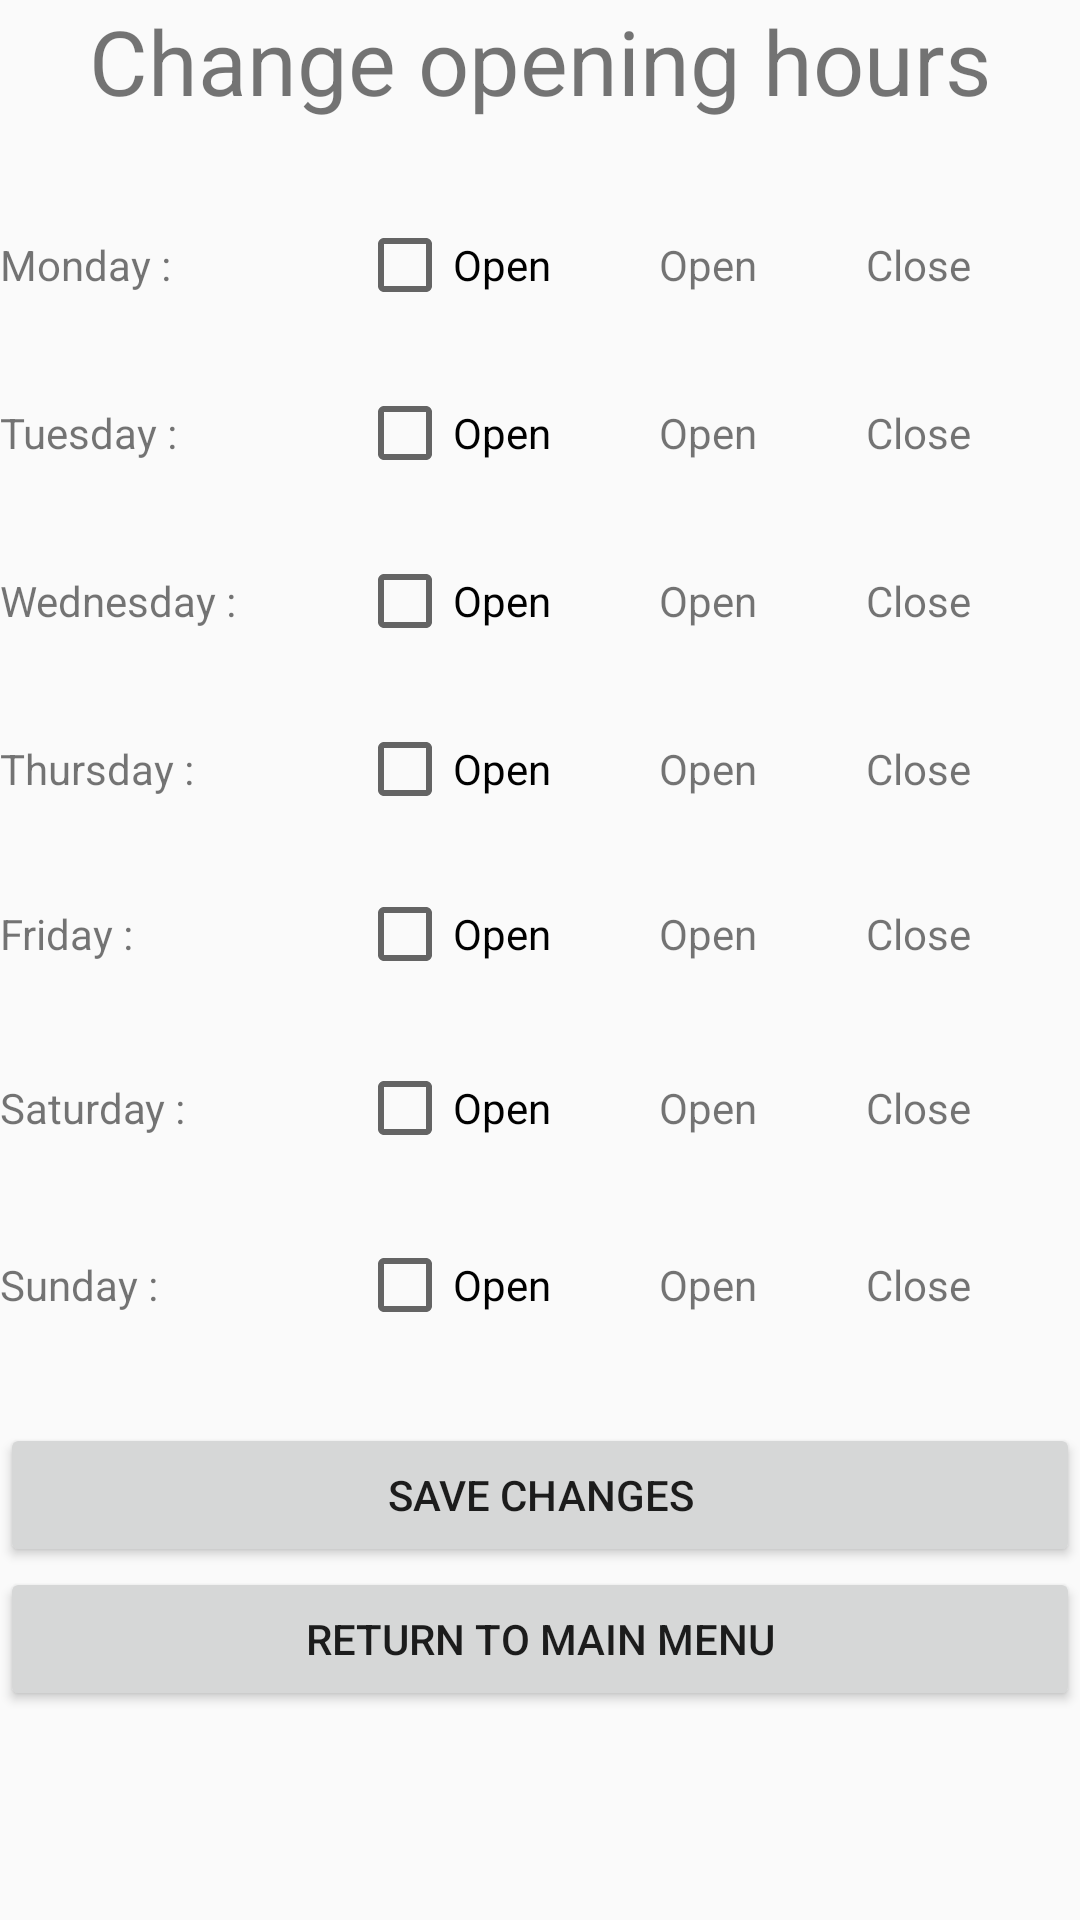

This screen was rendered from an Android layout file. Write that file and the resources it references.
<!-- AndroidManifest.xml: application theme AppTheme -->
<!-- res/layout/branch_hours.xml -->
<?xml version="1.0" encoding="utf-8"?>
<androidx.constraintlayout.widget.ConstraintLayout xmlns:android="http://schemas.android.com/apk/res/android"
    xmlns:app="http://schemas.android.com/apk/res-auto"
    android:layout_width="match_parent"
    android:layout_height="match_parent"
    xmlns:tools="http://schemas.android.com/tools"
    tools:context=".SetBranchHours">

    <LinearLayout
        android:id="@+id/vllBranchLayoutMain"
        android:layout_width="match_parent"
        android:layout_height="match_parent"
        android:orientation="vertical"
        app:layout_constraintStart_toStartOf="parent"
        app:layout_constraintTop_toTopOf="parent">

        <TextView
            android:id="@+id/txtBranchHoursTitle"
            android:layout_width="match_parent"
            android:layout_height="wrap_content"
            android:text="@string/change_opening_hours"
            android:textAlignment="center"
            android:textSize="30sp" />

        <Space
            android:layout_width="match_parent"
            android:layout_height="32dp" />

        <LinearLayout
            android:layout_width="match_parent"
            android:layout_height="wrap_content"
            android:orientation="horizontal">

            <TextView
                android:id="@+id/textView10"
                android:layout_width="83dp"
                android:layout_height="wrap_content"
                android:layout_weight="1"
                android:text="Monday : " />

            <CheckBox
                android:id="@+id/mondayOpen"
                android:layout_width="wrap_content"
                android:layout_height="wrap_content"
                android:layout_weight="1"
                android:text="Open" />

            <TextView
                android:id="@+id/mondayStart"
                android:layout_width="wrap_content"
                android:layout_height="wrap_content"
                android:layout_weight="1"
                android:text="Open"
                android:textAppearance="@style/TextAppearance.AppCompat.Small" />

            <TextView
                android:id="@+id/mondayClose"
                android:layout_width="wrap_content"
                android:layout_height="wrap_content"
                android:layout_weight="1"
                android:text="Close" />

        </LinearLayout>

        <Space
            android:layout_width="match_parent"
            android:layout_height="24dp" />

        <LinearLayout
            android:layout_width="match_parent"
            android:layout_height="wrap_content"
            android:orientation="horizontal">

            <TextView
                android:id="@+id/textView16"
                android:layout_width="83dp"
                android:layout_height="wrap_content"
                android:layout_weight="1"
                android:text="Tuesday : " />

            <CheckBox
                android:id="@+id/tuesdayOpen"
                android:layout_width="wrap_content"
                android:layout_height="wrap_content"
                android:layout_weight="1"
                android:text="Open" />

            <TextView
                android:id="@+id/tuesdayStart"
                android:layout_width="wrap_content"
                android:layout_height="wrap_content"
                android:layout_weight="1"
                android:text="Open"
                android:textAppearance="@style/TextAppearance.AppCompat.Small" />

            <TextView
                android:id="@+id/tuesdayClose"
                android:layout_width="wrap_content"
                android:layout_height="wrap_content"
                android:layout_weight="1"
                android:text="Close" />

        </LinearLayout>

        <Space
            android:layout_width="match_parent"
            android:layout_height="24dp" />

        <Space
            android:layout_width="match_parent"
            android:layout_height="wrap_content" />

        <LinearLayout
            android:layout_width="match_parent"
            android:layout_height="wrap_content"
            android:orientation="horizontal">

            <TextView
                android:id="@+id/textView20"
                android:layout_width="83dp"
                android:layout_height="wrap_content"
                android:layout_weight="1"
                android:text="Wednesday : " />

            <CheckBox
                android:id="@+id/wednesdayOpen"
                android:layout_width="wrap_content"
                android:layout_height="wrap_content"
                android:layout_weight="1"
                android:text="Open" />

            <TextView
                android:id="@+id/wednesdayStart"
                android:layout_width="wrap_content"
                android:layout_height="wrap_content"
                android:layout_weight="1"
                android:text="Open"
                android:textAppearance="@style/TextAppearance.AppCompat.Small" />

            <TextView
                android:id="@+id/wednesdayClose"
                android:layout_width="wrap_content"
                android:layout_height="wrap_content"
                android:layout_weight="1"
                android:text="Close" />

        </LinearLayout>

        <Space
            android:layout_width="match_parent"
            android:layout_height="24dp" />

        <LinearLayout
            android:layout_width="match_parent"
            android:layout_height="wrap_content"
            android:orientation="horizontal">

            <TextView
                android:id="@+id/textView24"
                android:layout_width="83dp"
                android:layout_height="wrap_content"
                android:layout_weight="1"
                android:text="Thursday : " />

            <CheckBox
                android:id="@+id/thursdayOpen"
                android:layout_width="wrap_content"
                android:layout_height="wrap_content"
                android:layout_weight="1"
                android:text="Open" />

            <TextView
                android:id="@+id/thursdayStart"
                android:layout_width="wrap_content"
                android:layout_height="wrap_content"
                android:layout_weight="1"
                android:text="Open"
                android:textAppearance="@style/TextAppearance.AppCompat.Small" />

            <TextView
                android:id="@+id/thursdayClose"
                android:layout_width="wrap_content"
                android:layout_height="wrap_content"
                android:layout_weight="1"
                android:text="Close" />

        </LinearLayout>

        <Space
            android:layout_width="match_parent"
            android:layout_height="23dp" />

        <LinearLayout
            android:layout_width="match_parent"
            android:layout_height="wrap_content"
            android:orientation="horizontal">

            <TextView
                android:id="@+id/textView28"
                android:layout_width="83dp"
                android:layout_height="wrap_content"
                android:layout_weight="1"
                android:text="Friday : " />

            <CheckBox
                android:id="@+id/fridayOpen"
                android:layout_width="wrap_content"
                android:layout_height="wrap_content"
                android:layout_weight="1"
                android:text="Open" />

            <TextView
                android:id="@+id/fridayStart"
                android:layout_width="wrap_content"
                android:layout_height="wrap_content"
                android:layout_weight="1"
                android:text="Open"
                android:textAppearance="@style/TextAppearance.AppCompat.Small" />

            <TextView
                android:id="@+id/fridayClose"
                android:layout_width="wrap_content"
                android:layout_height="wrap_content"
                android:layout_weight="1"
                android:text="Close" />

        </LinearLayout>

        <Space
            android:layout_width="match_parent"
            android:layout_height="26dp" />

        <LinearLayout
            android:layout_width="match_parent"
            android:layout_height="wrap_content"
            android:orientation="horizontal">

            <TextView
                android:id="@+id/textView32"
                android:layout_width="83dp"
                android:layout_height="wrap_content"
                android:layout_weight="1"
                android:text="Saturday : " />

            <CheckBox
                android:id="@+id/saturdayOpen"
                android:layout_width="wrap_content"
                android:layout_height="wrap_content"
                android:layout_weight="1"
                android:text="Open" />

            <TextView
                android:id="@+id/saturdayStart"
                android:layout_width="wrap_content"
                android:layout_height="wrap_content"
                android:layout_weight="1"
                android:text="Open"
                android:textAppearance="@style/TextAppearance.AppCompat.Small" />

            <TextView
                android:id="@+id/saturdayClose"
                android:layout_width="wrap_content"
                android:layout_height="wrap_content"
                android:layout_weight="1"
                android:text="Close" />

        </LinearLayout>

        <Space
            android:layout_width="match_parent"
            android:layout_height="27dp" />

        <LinearLayout
            android:layout_width="match_parent"
            android:layout_height="wrap_content"
            android:orientation="horizontal">

            <TextView
                android:id="@+id/textView36"
                android:layout_width="83dp"
                android:layout_height="wrap_content"
                android:layout_weight="1"
                android:text="Sunday : " />

            <CheckBox
                android:id="@+id/sundayOpen"
                android:layout_width="wrap_content"
                android:layout_height="wrap_content"
                android:layout_weight="1"
                android:text="Open" />

            <TextView
                android:id="@+id/sundayStart"
                android:layout_width="wrap_content"
                android:layout_height="wrap_content"
                android:layout_weight="1"
                android:text="Open"
                android:textAppearance="@style/TextAppearance.AppCompat.Small" />

            <TextView
                android:id="@+id/sundayClose"
                android:layout_width="wrap_content"
                android:layout_height="wrap_content"
                android:layout_weight="1"
                android:text="Close" />

        </LinearLayout>


        <Space
            android:layout_width="match_parent"
            android:layout_height="30dp" />

        <Button
            android:id="@+id/btnBranchHoursSave"
            android:layout_width="match_parent"
            android:layout_height="wrap_content"
            android:onClick="btnClick"
            android:text="@string/save_changes" />

        <Button
            android:id="@+id/btnBranchHoursReturn"
            android:layout_width="match_parent"
            android:layout_height="wrap_content"
            android:onClick="btnClick"
            android:text="@string/return_to_main_menu" />
    </LinearLayout>
</androidx.constraintlayout.widget.ConstraintLayout>
<!-- resources referenced by this layout -->
<resources>
  <string name="change_opening_hours">Change opening hours</string>
  <string name="return_to_main_menu">Return to Main Menu</string>
  <string name="save_changes">Save changes</string>
  <style name="AppTheme" parent="Theme.AppCompat.Light.DarkActionBar">
          
          <item name="colorPrimary">#2196F3</item>
          <item name="colorPrimaryDark">#125387</item>
          <item name="colorAccent">@color/colorAccent</item>
      </style>
  <!-- not gathered from this repository: default colours our renderer supplied (Android Studio template values) -->
  <color name="colorAccent">#FF03DAC5</color>
</resources>
